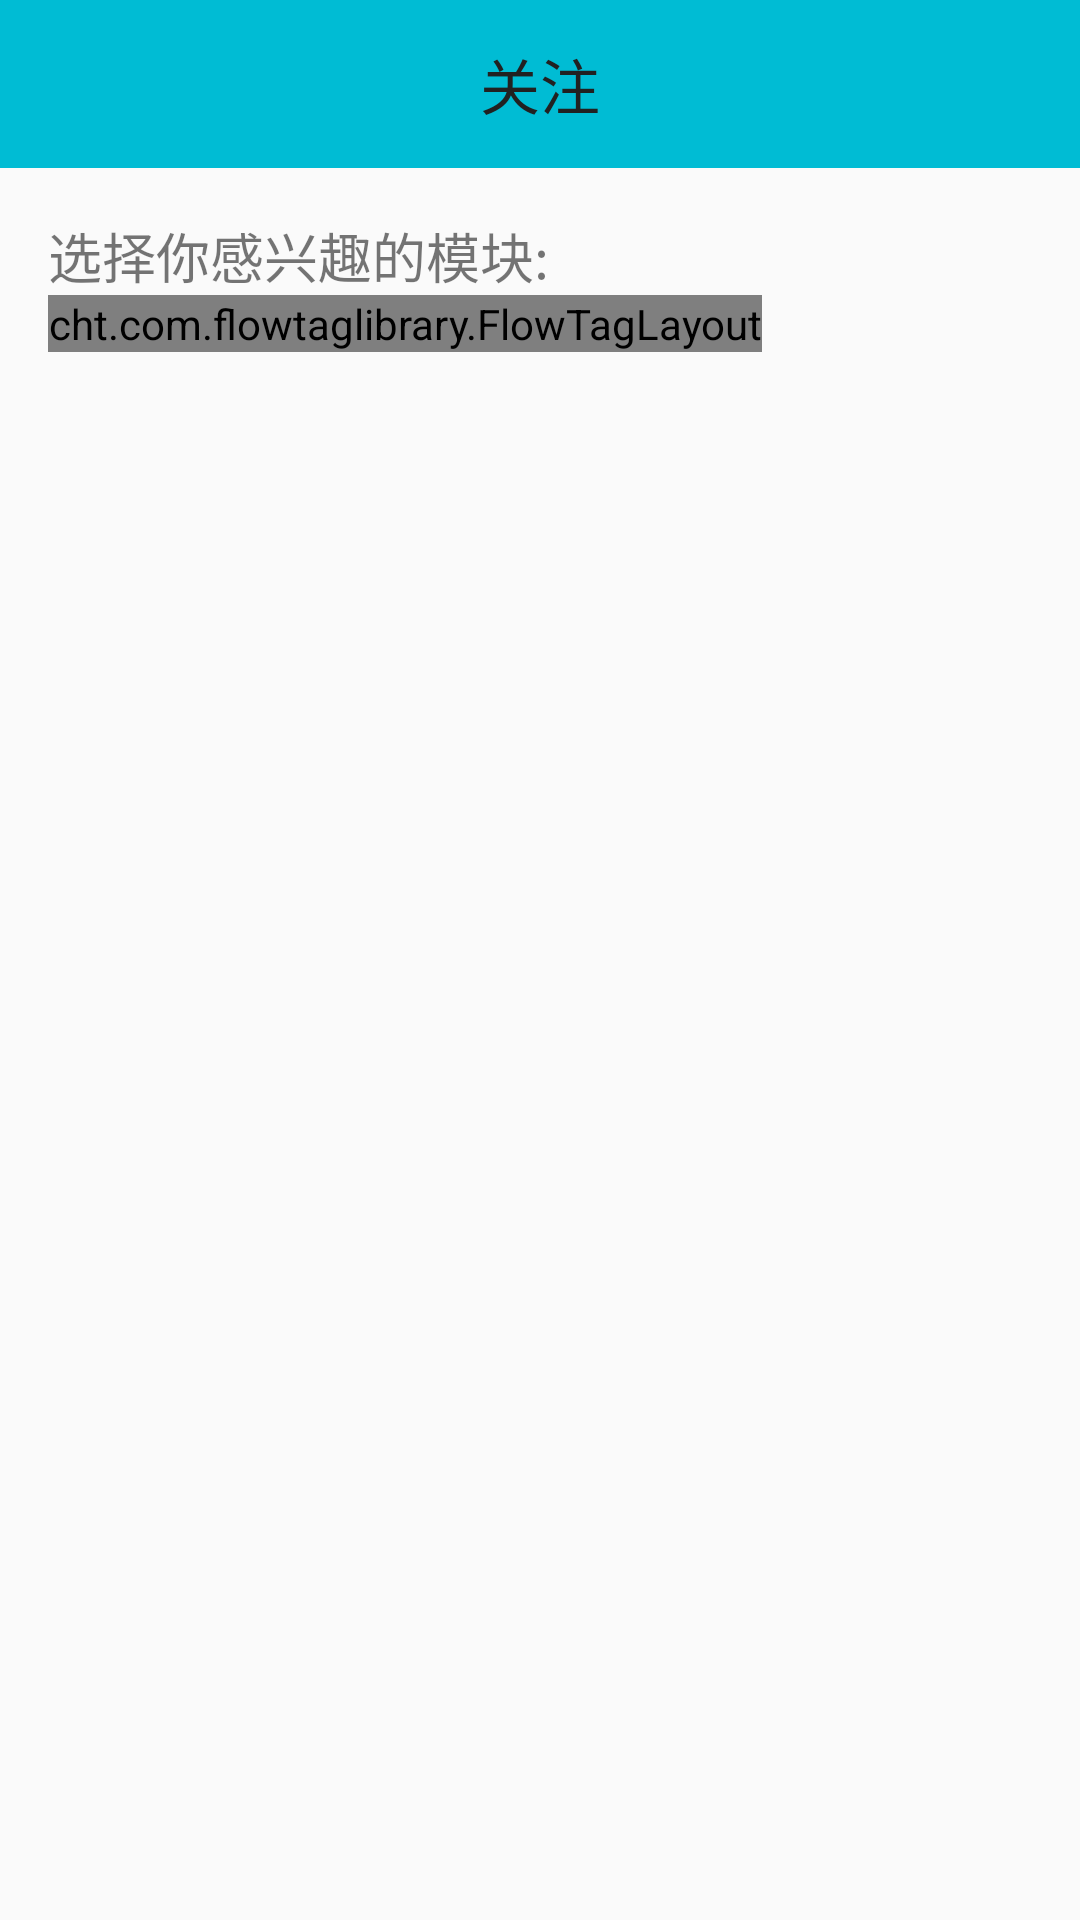

This screen was rendered from an Android layout file. Write that file and the resources it references.
<!-- AndroidManifest.xml: application theme AppTheme -->
<!-- res/layout/activity_forcuse.xml -->
<?xml version="1.0" encoding="utf-8"?>
<LinearLayout xmlns:android="http://schemas.android.com/apk/res/android"
    xmlns:app="http://schemas.android.com/apk/res-auto"
    android:layout_width="match_parent"
    android:layout_height="match_parent"
    android:orientation="vertical">

    <android.support.v7.widget.Toolbar
        android:id="@+id/id_activity_forcuse_toolbar"
        android:layout_width="match_parent"
        android:layout_height="wrap_content"
        android:background="?attr/colorPrimary"
        android:minHeight="?attr/actionBarSize"
        app:popupTheme="@style/ThemeOverlay.AppCompat.Light"
        app:theme="@style/ThemeOverlay.AppCompat.ActionBar">

        <TextView
            android:id="@+id/id_registe_toolbar_text"
            android:layout_width="wrap_content"
            android:layout_height="wrap_content"
            android:layout_gravity="center"
            android:text="关注"
            android:textColor="@color/primary_text"
            android:textSize="@dimen/text_size_large" />

    </android.support.v7.widget.Toolbar>

   <LinearLayout
       android:layout_width="match_parent"
       android:orientation="vertical"
       android:layout_margin="@dimen/activity_vertical_margin"
       android:layout_height="120dp">
       <TextView
           android:layout_width="wrap_content"
           android:layout_height="wrap_content"
           android:text="选择你感兴趣的模块:"
           android:textSize="@dimen/text_size_medium"
           />
       <cht.com.flowtaglibrary.FlowTagLayout
           android:id="@+id/id_activity_forcuse_tags"
           android:layout_width="wrap_content"
           android:layout_height="wrap_content" />

   </LinearLayout>


    <android.support.v7.widget.RecyclerView
        android:layout_width="match_parent"
        android:id="@+id/id_activity_forcuse_recyclerview"
        android:layout_height="wrap_content">
    </android.support.v7.widget.RecyclerView>


</LinearLayout>
<!-- resources referenced by this layout -->
<resources>
  <color name="primary_text">#212121</color>
  <dimen name="activity_vertical_margin">16dp</dimen>
  <dimen name="text_size_large">20sp</dimen>
  <dimen name="text_size_medium">18sp</dimen>
  <style name="AppTheme" parent="MyThemeBlue" />
  <style name="MyThemeBlue" parent="Theme.AppCompat.Light.DarkActionBar">
  
          
          <item name="colorPrimary">@color/colorPrimary</item>
          <item name="colorPrimaryDark">@color/colorPrimaryDark</item>
          <item name="colorAccent">@color/colorAccent</item>
          
          <item name="android:textColorPrimary">@color/primary_light</item>
          <item name="windowNoTitle">true</item>
          <item name="windowActionBar">false</item>
  
  
      </style>
  <color name="colorPrimary">#00BCD4</color>
  <color name="colorPrimaryDark">#0097A7</color>
  <color name="colorAccent">#00BCD4</color>
  <color name="primary_light">#B2EBF2</color>
</resources>
